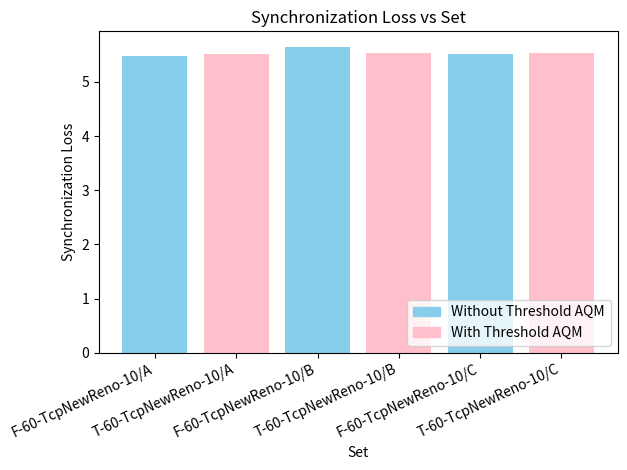
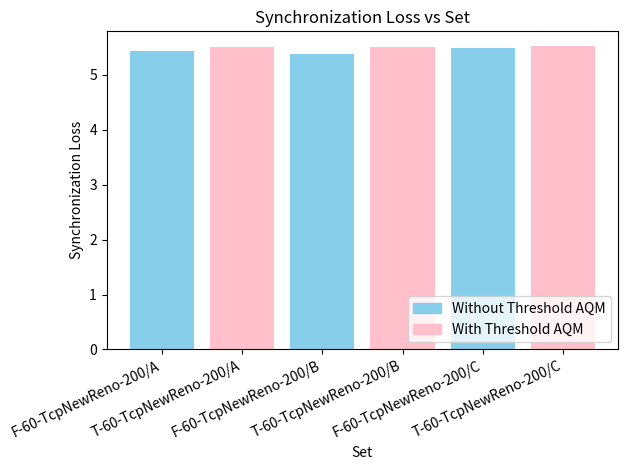
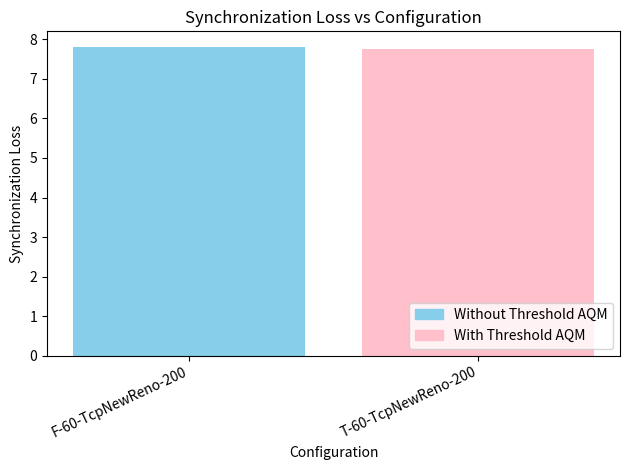
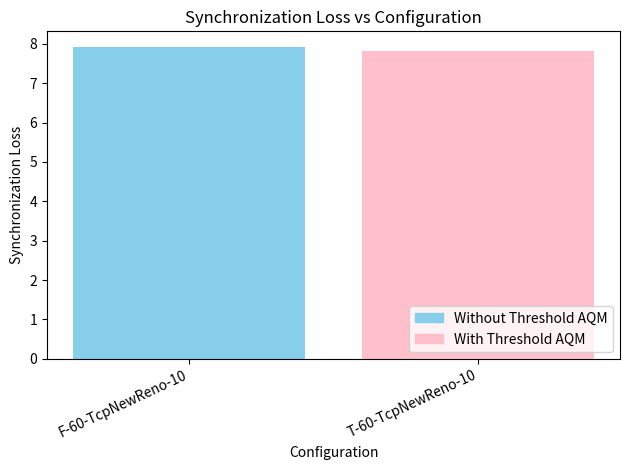

Reproduce these figures in Python, in order.
import matplotlib.patches as mpatches
import matplotlib.pyplot as plt

# Your data
parking_dataset = [
    # [
    #     {
    #         "label": "60-TcpCubic-10/A",
    #         "withoutThresh": 1.7320508075688772,
    #         "withThresh": 5.5420607263529345,
    #     },
    #     {
    #         "label": "60-TcpCubic-10/B",
    #         "withoutThresh": 1.4142135623730951,
    #         "withThresh": 3.3166247903554,
    #     },
    #     {
    #         "label": "60-TcpCubic-10/C",
    #         "withoutThresh": 1.7320508075688772,
    #         "withThresh": 4.242640687119285,
    #     },
    # ],
    # [
    #     {
    #         "label": "60-TcpCubic-200/A",
    #         "withoutThresh": 1.7320508075688772,
    #         "withThresh": 2.449489742783178,
    #     },
    #     {
    #         "label": "60-TcpCubic-200/B",
    #         "withoutThresh": 1.7320508075688772,
    #         "withThresh": 1.0,
    #     },
    #     {
    #         "label": "60-TcpCubic-200/C",
    #         "withoutThresh": 1.7320508075688772,
    #         "withThresh": 2.23606797749979,
    #     },
    # ],
    [
        {
            "label": "60-TcpNewReno-10/A",
            "withoutThresh": 5.4845236803208355,
            "withThresh": 5.506757444354039,
        },
        {
            "label": "60-TcpNewReno-10/B",
            "withoutThresh": 5.65194165260439,
            "withThresh": 5.529537201352217,
        },
        {
            "label": "60-TcpNewReno-10/C",
            "withoutThresh": 5.517648452415616,
            "withThresh": 5.52896481085787,
        },
    ],
    [
        {
            "label": "60-TcpNewReno-200/A",
            "withoutThresh": 5.431390245600108,
            "withThresh": 5.50943687032524,
        },
        {
            "label": "60-TcpNewReno-200/B",
            "withoutThresh": 5.385164807134504,
            "withThresh": 5.500959512262888,
        },
        {
            "label": "60-TcpNewReno-200/C",
            "withoutThresh": 5.497474167490214,
            "withThresh": 5.518604896167147,
        },
    ],
]


single_dataset = [
    [
        {
            "label": "60-TcpNewReno-200",
            "withoutThresh": 7.814516406449389,
            "withThresh": 7.750124322278954,
        },
    ],
    [
        {
            "label": "60-TcpNewReno-10",
            "withoutThresh": 7.920788793225003,
            "withThresh": 7.817058421198173,
        },
    ]
    # {
    #     "label": "60-TcpCubic-200",
    #     "withoutThresh": 2.0,
    #     "withThresh": 2.6457513110645907,
    # },
    # {
    #     "label": "60-TcpCubic-10",
    #     "withoutThresh": 1.7320508075688772,
    #     "withThresh": 7.836939667042808,
    # },
]


def frob_plot(data, name, xaxis):
    for entry in data:
        label = entry["label"]
        without_thresh_norm = entry["withoutThresh"]
        with_thresh_norm = entry["withThresh"]

        # Plotting the bars
        plt.bar(
            [f"F-{label}", f"T-{label}"],
            [without_thresh_norm, with_thresh_norm],
            color=["skyblue", "pink"],
        )

    plt.xticks(rotation=25, ha="right")
    plt.title("Synchronization Loss vs " + xaxis)
    plt.xlabel(xaxis)
    plt.ylabel("Synchronization Loss")
    # Creating custom handles for the legend
    without_thresh_patch = mpatches.Patch(
        color="skyblue", label="Without Threshold AQM"
    )
    with_thresh_patch = mpatches.Patch(color="pink", label="With Threshold AQM")

    # Adding legend with custom handles
    plt.legend(handles=[without_thresh_patch, with_thresh_patch], loc="lower right")
    plt.tight_layout()

    plt.savefig(name + ".png")
    plt.close()


for data in parking_dataset:
    frob_plot(data, "parking-lot-" + data[0]["label"].split("/")[0], "Set")

for data in single_dataset:
    frob_plot(
        data, "single-bottleneck-" + data[0]["label"].split("/")[0], "Configuration"
    )
